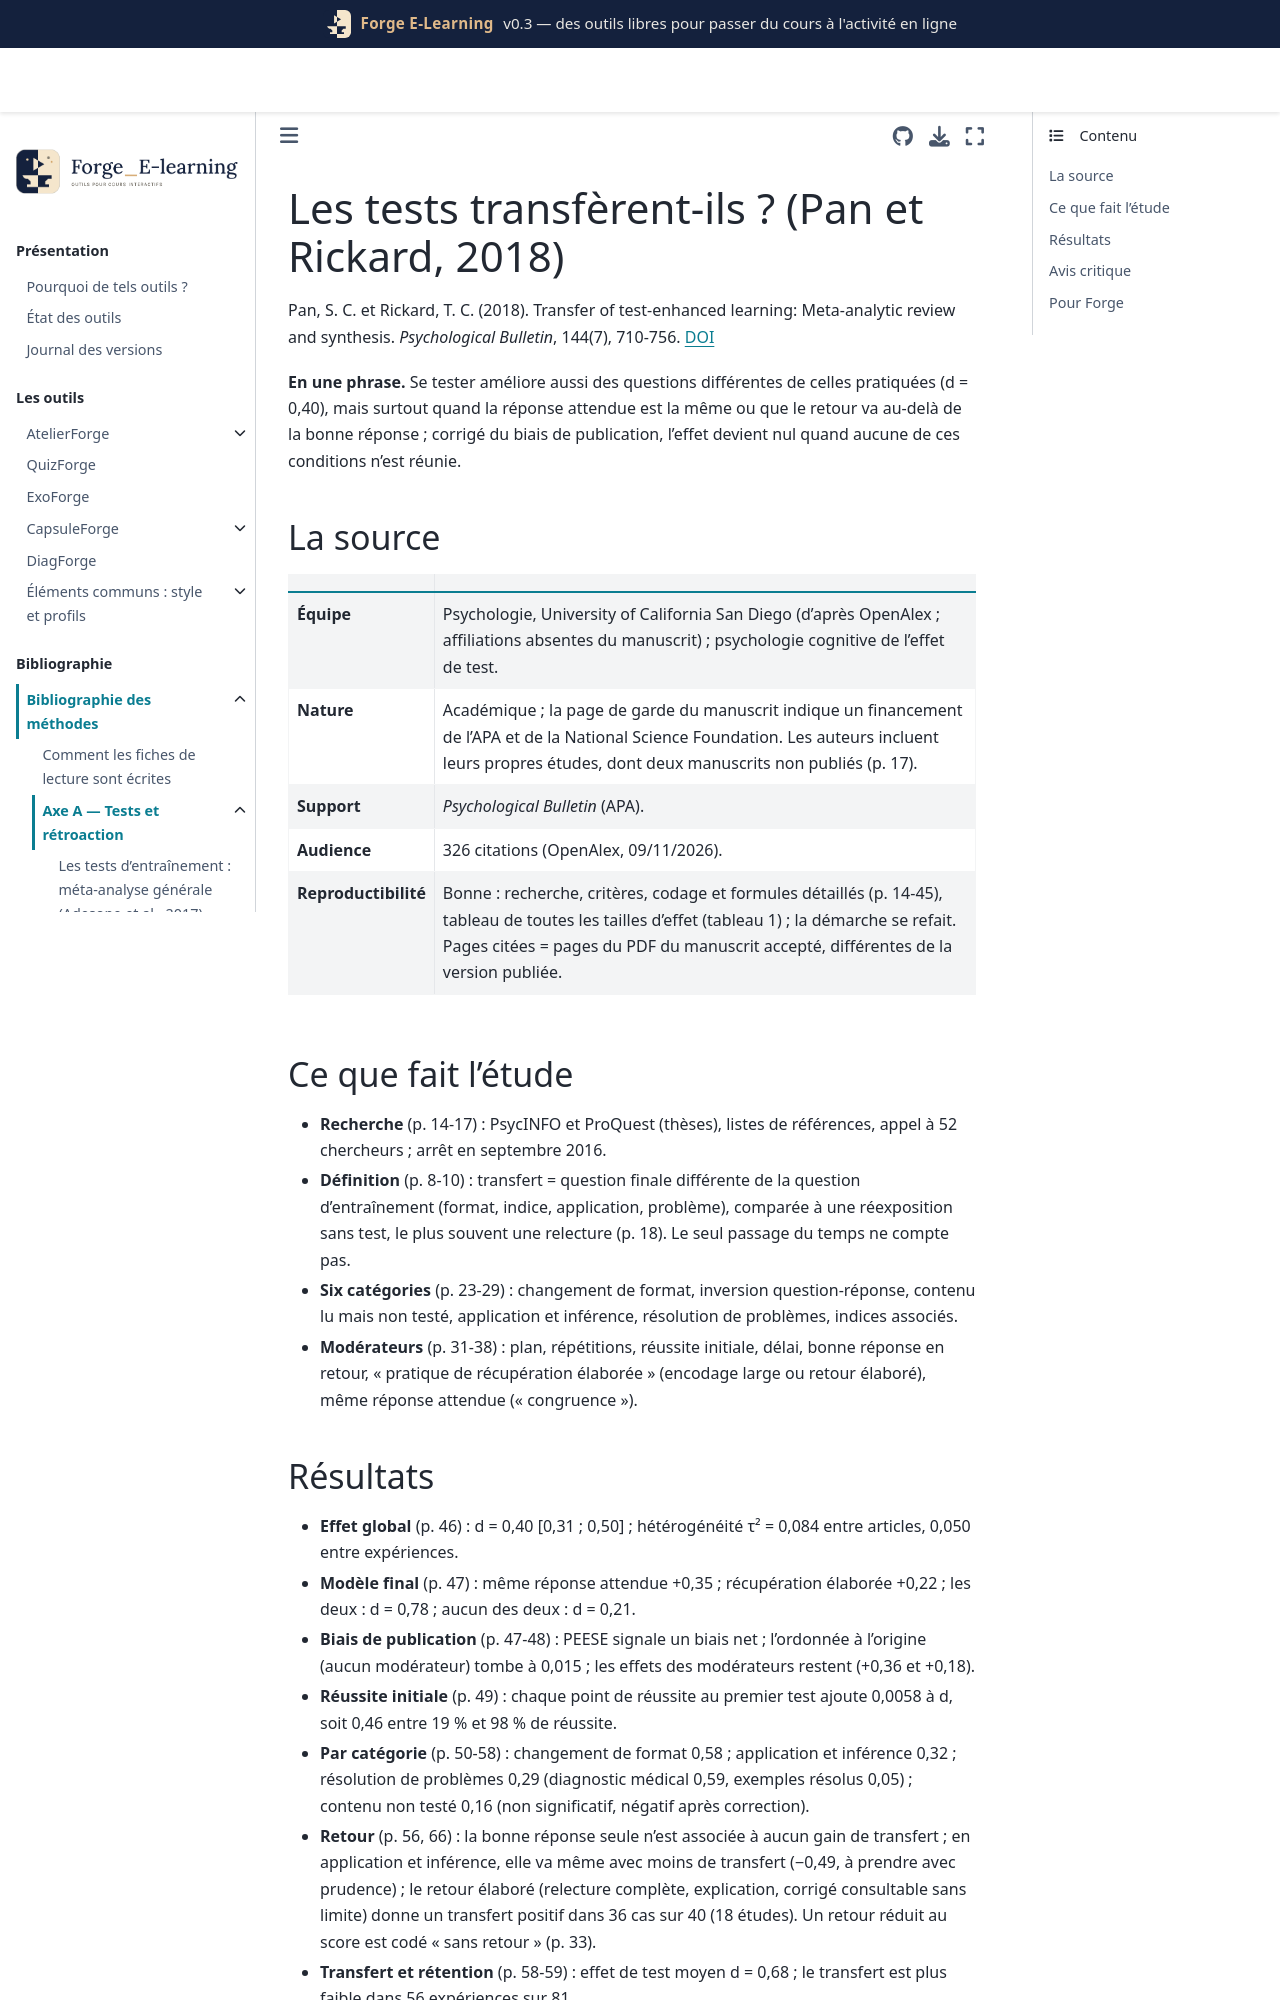

repository: Benoit2lattre/Forge_E-Learning · page: reference/A_tests_retroaction/pan2018.html · generator: jekyll

---
cle: pan2018
reference: "Pan, S. C. et Rickard, T. C. (2018). Transfer of test-enhanced learning: Meta-analytic review and synthesis. Psychological Bulletin, 144(7), 710-756."
doi: 10.1037/bul0000151
axe: [A1]
type_etude: méta-analyse à effets aléatoires hiérarchiques (192 tailles d'effet, 122 expériences, 67 articles dont 14 non publiés), corrections PET-PEESE et analyses de sensibilité
public: presque uniquement des étudiants d'université (N = 10 396), surtout en laboratoire
lecture: texte complet du manuscrit accepté, 09/11/2026 (pages citées = pages du PDF du manuscrit, 130 p.)
regles:
  - outil: QuizForge
    regle: "quand le quiz vise l'application (pas seulement le rappel), le retour contient une explication, pas seulement la bonne réponse"
    niveau: C
    transferabilite: moyenne
    note: "la bonne réponse seule n'est associée à aucun gain de transfert ; retour élaboré : transfert positif dans 36 cas sur 40"
  - outil: QuizForge
    regle: "laisser la relecture complète (questions, réponses, bonnes réponses, explications) ouverte jusqu'à l'évaluation"
    niveau: C
    transferabilite: forte
    note: "« retour étendu » consultable sans limite de temps, compté comme retour élaboré par les auteurs"
  - outil: QuizForge
    regle: "pour un même concept, poser à la fois une question de rappel et une question d'application ou de discrimination entre options"
    niveau: C
    transferabilite: moyenne
    note: "« encodage large » : 9 tailles d'effet sur 5 études, toutes positives"
  - outil: ExoForge
    regle: "ne pas attendre d'une série de questions qu'elle transfère à des problèmes nouveaux sans retour élaboré ; viser une bonne réussite au premier essai (étayage avant le test)"
    niveau: C
    transferabilite: moyenne
    note: "résolution de problèmes après exemples résolus : d = 0,05 ; la réussite initiale prédit le transfert"
---

# Les tests transfèrent-ils ? (Pan et Rickard, 2018)

Pan, S. C. et Rickard, T. C. (2018). Transfer of test-enhanced learning: Meta-analytic review and synthesis. *Psychological Bulletin*, 144(7), 710-756. [DOI](https://doi.org/10.1037/bul0000151)

**En une phrase.** Se tester améliore aussi des questions différentes de celles pratiquées (d = 0,40), mais surtout quand la réponse attendue est la même ou que le retour va au-delà de la bonne réponse ; corrigé du biais de publication, l'effet devient nul quand aucune de ces conditions n'est réunie.

## La source

| | |
| --- | --- |
| **Équipe** | Psychologie, University of California San Diego (d'après OpenAlex ; affiliations absentes du manuscrit) ; psychologie cognitive de l'effet de test. |
| **Nature** | Académique ; la page de garde du manuscrit indique un financement de l'APA et de la National Science Foundation. Les auteurs incluent leurs propres études, dont deux manuscrits non publiés (p. 17). |
| **Support** | *Psychological Bulletin* (APA). |
| **Audience** | 326 citations (OpenAlex, 09/11/2026). |
| **Reproductibilité** | Bonne : recherche, critères, codage et formules détaillés (p. 14-45), tableau de toutes les tailles d'effet (tableau 1) ; la démarche se refait. Pages citées = pages du PDF du manuscrit accepté, différentes de la version publiée. |

## Ce que fait l'étude

- **Recherche** (p. 14-17) : PsycINFO et ProQuest (thèses), listes de références, appel à 52 chercheurs ; arrêt en septembre 2016.
- **Définition** (p. 8-10) : transfert = question finale différente de la question d'entraînement (format, indice, application, problème), comparée à une réexposition sans test, le plus souvent une relecture (p. 18). Le seul passage du temps ne compte pas.
- **Six catégories** (p. 23-29) : changement de format, inversion question-réponse, contenu lu mais non testé, application et inférence, résolution de problèmes, indices associés.
- **Modérateurs** (p. 31-38) : plan, répétitions, réussite initiale, délai, bonne réponse en retour, « pratique de récupération élaborée » (encodage large ou retour élaboré), même réponse attendue (« congruence »).
